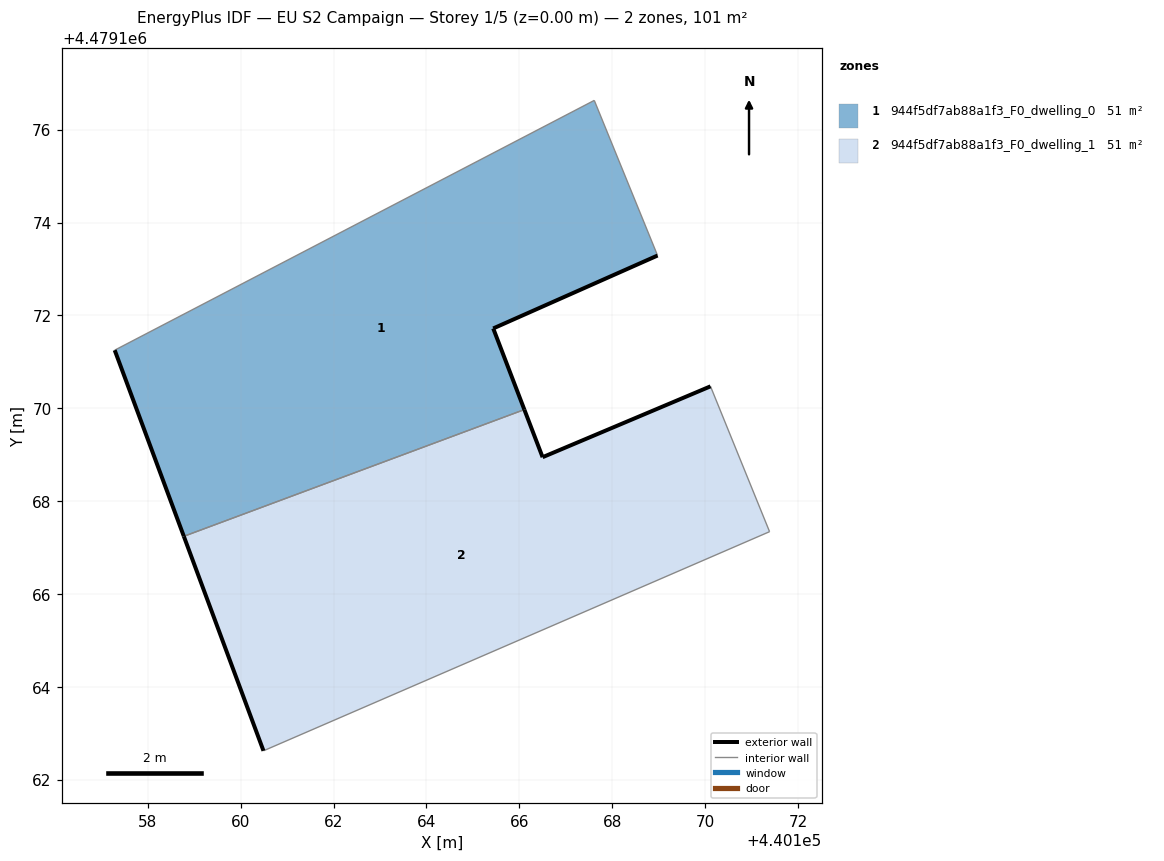
=== STOREY PLAN SPEC (per zone: floor XY polygon, exterior-wall plan segments, windows/doors) ===
zone 1: 944f5df7ab88a1f3_F0_dwelling_0  (50.5 m²)
  floor: (440166.11, 4479169.97) (440165.44, 4479171.72) (440168.98, 4479173.29) (440167.61, 4479176.63) (440157.29, 4479171.25) (440158.78, 4479167.24)
  exterior wall: (440168.98, 4479173.29) – (440165.44, 4479171.72)  [3.9 m]
  exterior wall: (440165.44, 4479171.72) – (440166.11, 4479169.97)  [1.9 m]
  exterior wall: (440158.78, 4479167.24) – (440157.29, 4479171.25)  [4.3 m]
  interior walls: 3
zone 2: 944f5df7ab88a1f3_F0_dwelling_1  (50.5 m²)
  floor: (440171.39, 4479167.34) (440170.12, 4479170.47) (440166.50, 4479168.95) (440166.11, 4479169.97) (440158.78, 4479167.24) (440160.49, 4479162.62)
  exterior wall: (440166.11, 4479169.97) – (440166.50, 4479168.95)  [1.1 m]
  exterior wall: (440166.50, 4479168.95) – (440170.12, 4479170.47)  [3.9 m]
  exterior wall: (440160.49, 4479162.62) – (440158.78, 4479167.24)  [4.9 m]
  interior walls: 3

=== DERIVED (storey summary) ===
Building: EU S2 Campaign
Storey: 1 of 5  (floor level z = 0.00 m)
Storey gross floor area: 101.0 m²
Zones on this storey: 2
  - 944f5df7ab88a1f3_F0_dwelling_0: floor 50.5 m²; exterior wall 10.0 m (30.1 m²); WWR 0.0%
  - 944f5df7ab88a1f3_F0_dwelling_1: floor 50.5 m²; exterior wall 9.9 m (29.8 m²); WWR 0.0%
Zone adjacency (shared interzone walls):
  - 944f5df7ab88a1f3_F0_dwelling_0 ↔ 944f5df7ab88a1f3_F0_dwelling_1